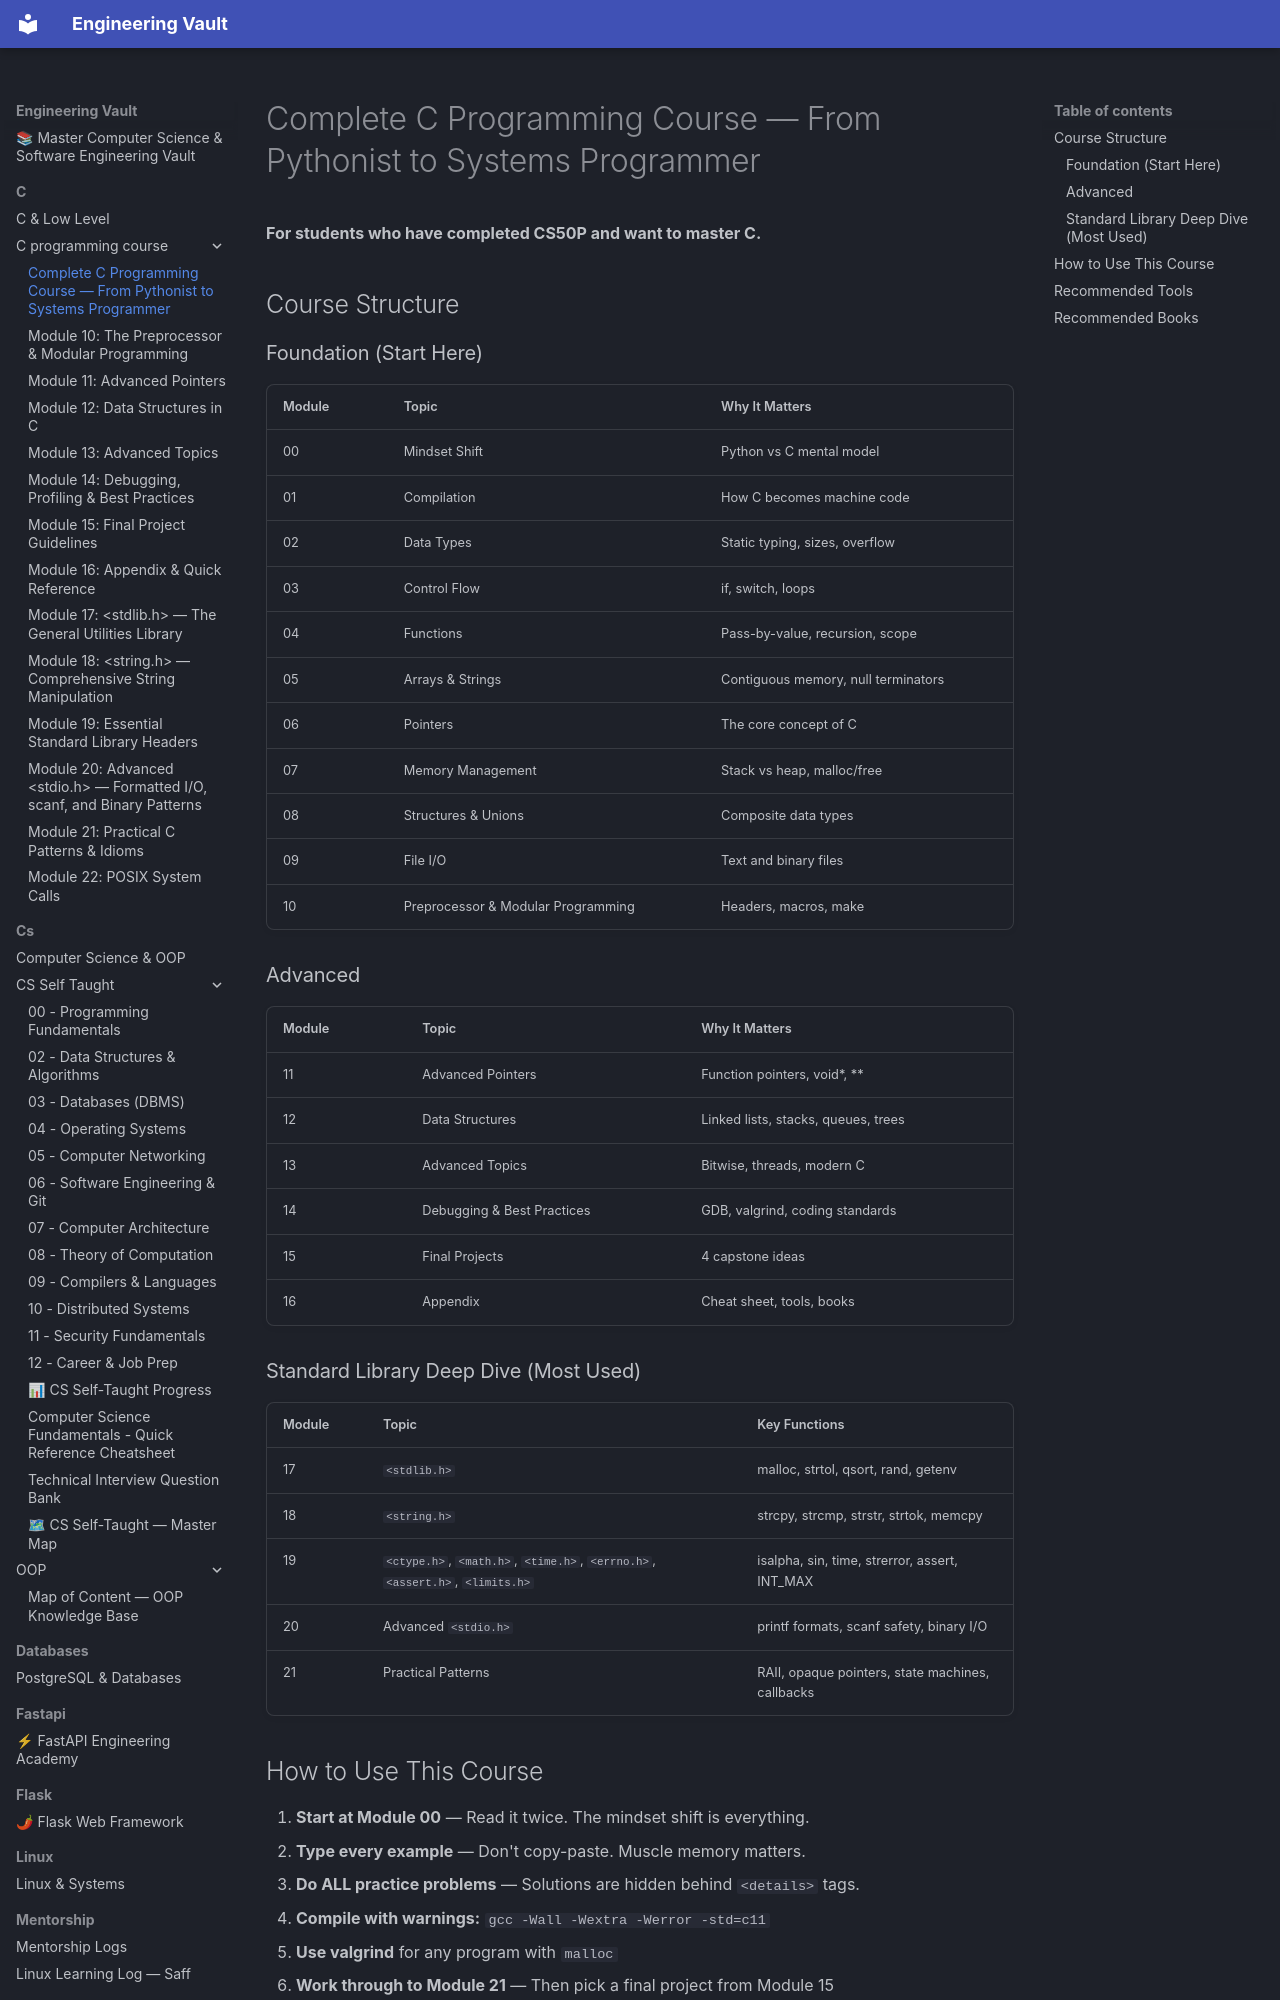

repository: Saff9/engineering-vault · page: c/c_programming_course/index.html · generator: mkdocs

# Complete C Programming Course — From Pythonist to Systems Programmer

**For students who have completed CS50P and want to master C.**

## Course Structure

### Foundation (Start Here)
| Module | Topic | Why It Matters |
|--------|-------|----------------|
| 00 | Mindset Shift | Python vs C mental model |
| 01 | Compilation | How C becomes machine code |
| 02 | Data Types | Static typing, sizes, overflow |
| 03 | Control Flow | if, switch, loops |
| 04 | Functions | Pass-by-value, recursion, scope |
| 05 | Arrays & Strings | Contiguous memory, null terminators |
| 06 | Pointers | The core concept of C |
| 07 | Memory Management | Stack vs heap, malloc/free |
| 08 | Structures & Unions | Composite data types |
| 09 | File I/O | Text and binary files |
| 10 | Preprocessor & Modular Programming | Headers, macros, make |

### Advanced
| Module | Topic | Why It Matters |
|--------|-------|----------------|
| 11 | Advanced Pointers | Function pointers, void*, ** |
| 12 | Data Structures | Linked lists, stacks, queues, trees |
| 13 | Advanced Topics | Bitwise, threads, modern C |
| 14 | Debugging & Best Practices | GDB, valgrind, coding standards |
| 15 | Final Projects | 4 capstone ideas |
| 16 | Appendix | Cheat sheet, tools, books |

### Standard Library Deep Dive (Most Used)
| Module | Topic | Key Functions |
|--------|-------|---------------|
| 17 | `<stdlib.h>` | malloc, strtol, qsort, rand, getenv |
| 18 | `<string.h>` | strcpy, strcmp, strstr, strtok, memcpy |
| 19 | `<ctype.h>`, `<math.h>`, `<time.h>`, `<errno.h>`, `<assert.h>`, `<limits.h>` | isalpha, sin, time, strerror, assert, INT_MAX |
| 20 | Advanced `<stdio.h>` | printf formats, scanf safety, binary I/O |
| 21 | Practical Patterns | RAII, opaque pointers, state machines, callbacks |

## How to Use This Course

1. **Start at Module 00** — Read it twice. The mindset shift is everything.
2. **Type every example** — Don't copy-paste. Muscle memory matters.
3. **Do ALL practice problems** — Solutions are hidden behind `<details>` tags.
4. **Compile with warnings:** `gcc -Wall -Wextra -Werror -std=c11`
5. **Use valgrind** for any program with `malloc`
6. **Work through to Module 21** — Then pick a final project from Module 15
